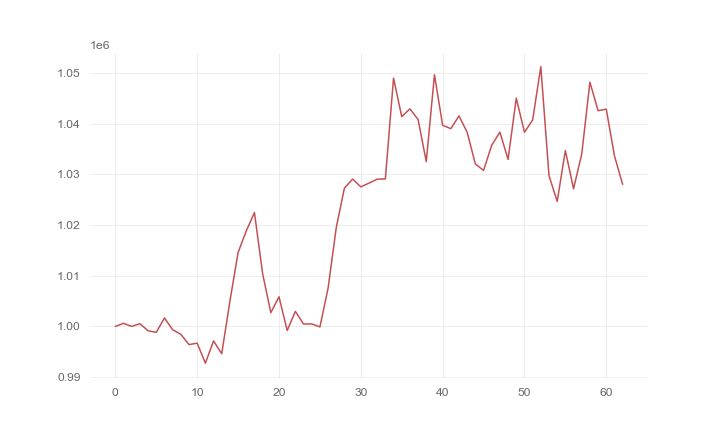

Source data for this figure (header and first rows):
, 0
0, 1000000
1, 1000608
2, 1000004
3, 1000537
4, 999141
5, 998834
6, 1001679
7, 999352
8, 998448
9, 996416
10, 996698
11, 992747
12, 997145
13, 994617
14, 1004990
15, 1014590
16, 1018859
17, 1022472
18, 1010408
19, 1002714
20, 1005857
21, 999198
22, 1002973
23, 1000476
24, 1000497
25, 999905
26, 1007555
27, 1019530
28, 1027338
29, 1029101
30, 1027554
31, 1028292
32, 1029076
33, 1029123
34, 1049020
35, 1041422
36, 1042957
37, 1040854
38, 1032543
39, 1049690
40, 1039718
41, 1039042
42, 1041559
43, 1038314
44, 1032084
45, 1030790
46, 1035785
47, 1038350
48, 1032984
49, 1045076
50, 1038348
51, 1040753
52, 1051287
53, 1029778
54, 1024671
55, 1034725
56, 1027184
57, 1034028
58, 1048225
59, 1042599
... 3 more rows
